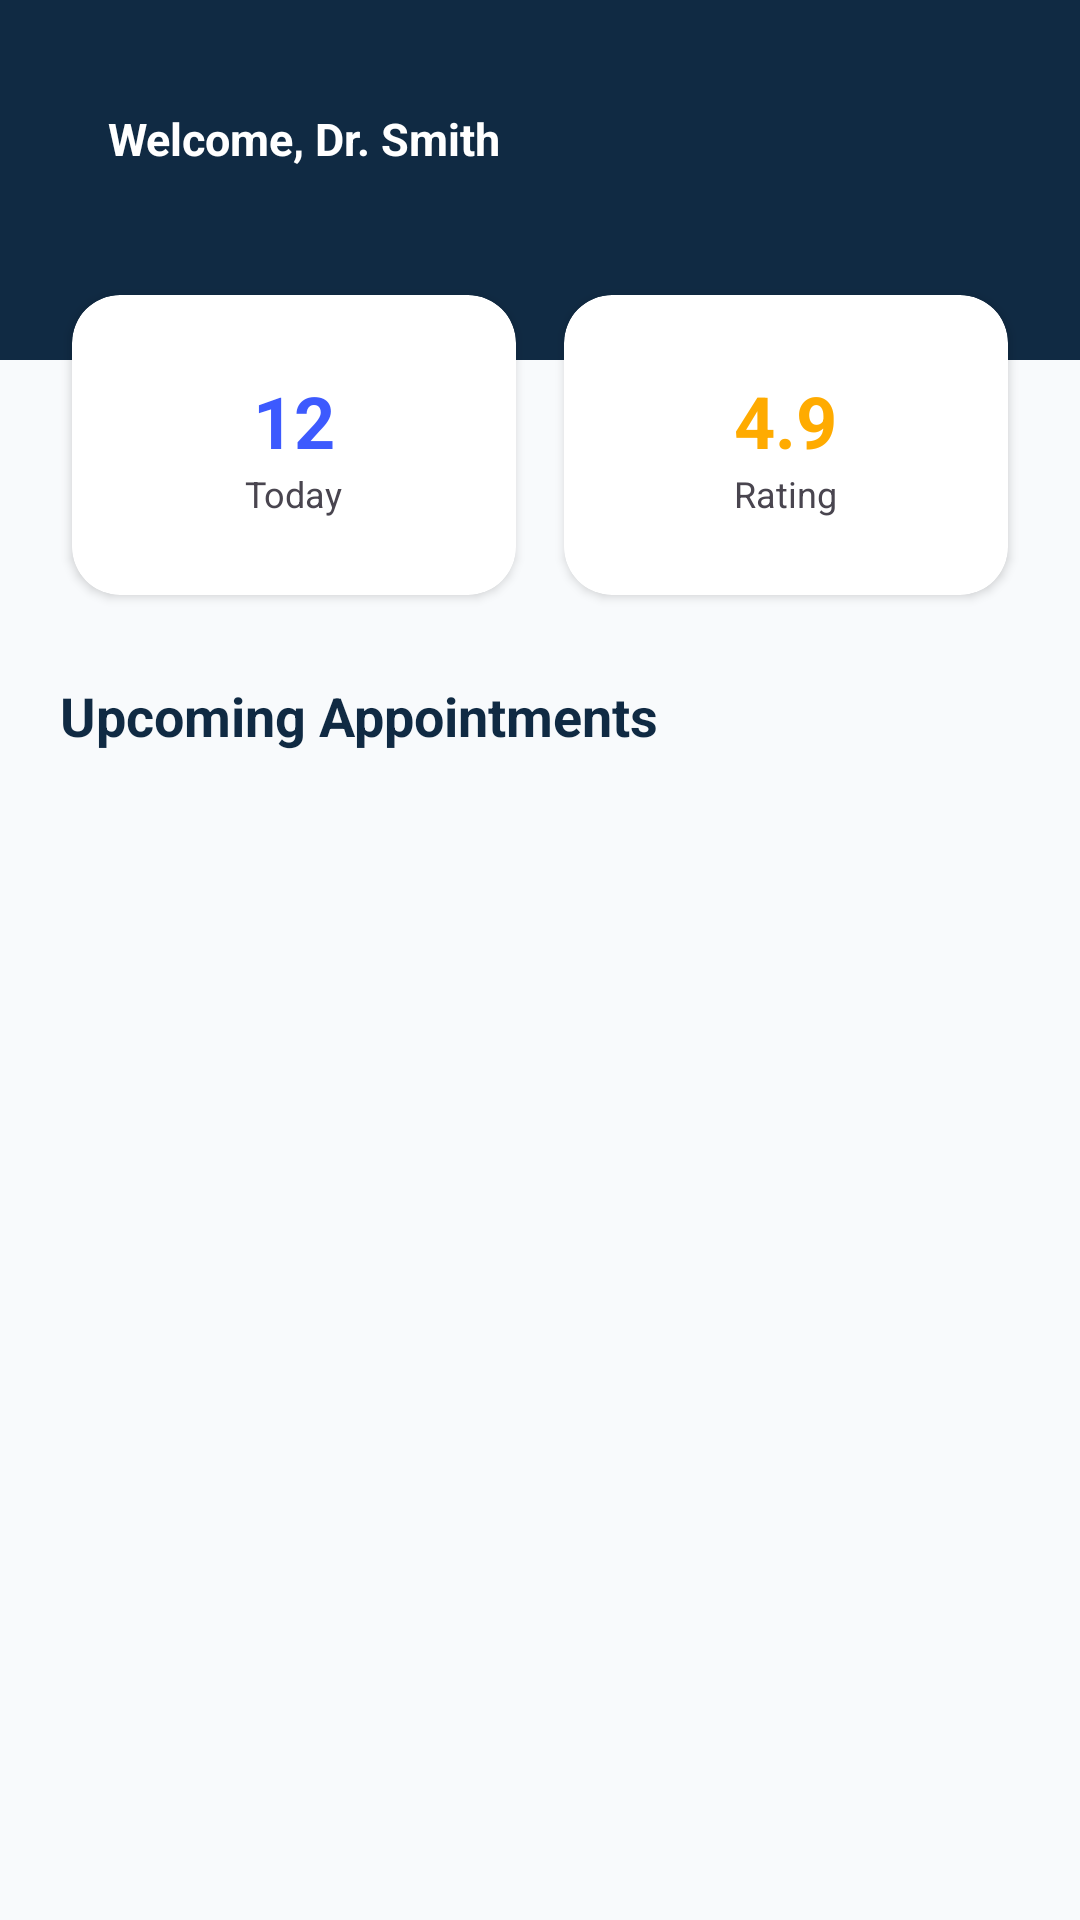

Here is an Android app screen rendered from its layout file. Give the layout XML and the strings, colors and styles it references.
<!-- AndroidManifest.xml: application theme Theme.MyHealth -->
<!-- res/layout/activity_doctor_dashboard.xml -->
<?xml version="1.0" encoding="utf-8"?>
<androidx.constraintlayout.widget.ConstraintLayout
    xmlns:android="http://schemas.android.com/apk/res/android"
    xmlns:app="http://schemas.android.com/apk/res-auto"
    android:layout_width="match_parent"
    android:layout_height="match_parent"
    android:background="#F8FAFC">

    
    <RelativeLayout
        android:id="@+id/header"
        android:layout_width="match_parent"
        android:layout_height="120dp"
        android:background="#102A43"
        android:padding="24dp"
        app:layout_constraintTop_toTopOf="parent">

        <TextView
            android:id="@+id/tvWelcomeDoc"
            android:layout_width="wrap_content"
            android:layout_height="wrap_content"
            android:text="Welcome, Dr. Smith"
            android:textColor="#FFFFFF"
            android:textSize="15sp"
            android:layout_margin="12dp"
            android:textStyle="bold" />

        <ImageView
            android:id="@+id/btnProfileSettings"
            android:layout_width="40dp"
            android:layout_height="40dp"
            android:layout_margin="12dp"
            android:layout_alignParentEnd="true"
            android:src="@drawable/settings"
            app:tint="#FFFFFF" />
    </RelativeLayout>

    
    <LinearLayout
        android:id="@+id/statsRow"
        android:layout_width="match_parent"
        android:layout_height="wrap_content"
        android:layout_marginTop="-30dp"
        android:orientation="horizontal"
        android:paddingHorizontal="16dp"
        app:layout_constraintTop_toBottomOf="@id/header">

        
        <androidx.cardview.widget.CardView
            android:layout_width="0dp"
            android:layout_height="100dp"
            android:layout_weight="1"
            android:layout_margin="8dp"
            app:cardCornerRadius="16dp">
            <LinearLayout
                android:gravity="center"
                android:orientation="vertical"
                android:layout_width="match_parent"
                android:backgroundTint="#F2F5FF"
                android:layout_height="match_parent">
                <TextView
                    android:id="@+id/tvTodayCount"
                    android:layout_width="wrap_content"
                    android:layout_height="wrap_content"
                    android:text="12"
                    android:textSize="24sp"
                    android:textStyle="bold"
                    android:textColor="#3D5AFE"/>
                <TextView
                    android:layout_width="wrap_content"
                    android:layout_height="wrap_content"
                    android:text="Today"
                    android:textSize="12sp"/>
            </LinearLayout>
        </androidx.cardview.widget.CardView>

        
        <androidx.cardview.widget.CardView
            android:layout_width="0dp"
            android:layout_height="100dp"
            android:layout_weight="1"
            android:layout_margin="8dp"
            app:cardCornerRadius="16dp">
            <LinearLayout
                android:gravity="center"
                android:orientation="vertical"
                android:layout_width="match_parent"
                android:backgroundTint="#F2F5FF"
                android:layout_height="match_parent">
                <TextView
                    android:id="@+id/tvRating"
                    android:layout_width="wrap_content"
                    android:layout_height="wrap_content"
                    android:text="4.9"
                    android:textSize="24sp"
                    android:textStyle="bold"
                    android:textColor="#FFAB00"/>
                <TextView
                    android:layout_width="wrap_content"
                    android:layout_height="wrap_content"
                    android:text="Rating"
                    android:textSize="12sp"/>
            </LinearLayout>
        </androidx.cardview.widget.CardView>
    </LinearLayout>

    <TextView
        android:id="@+id/titleAppts"
        android:layout_width="wrap_content"
        android:layout_height="wrap_content"
        android:layout_margin="20dp"
        android:text="Upcoming Appointments"
        android:textColor="#102A43"
        android:textSize="18sp"
        android:textStyle="bold"
        app:layout_constraintStart_toStartOf="parent"
        app:layout_constraintTop_toBottomOf="@id/statsRow" />

    <androidx.recyclerview.widget.RecyclerView
        android:id="@+id/rvAppointments"
        android:layout_width="match_parent"
        android:layout_height="0dp"
        android:padding="12dp"
        app:layout_constraintBottom_toBottomOf="parent"
        app:layout_constraintTop_toBottomOf="@id/titleAppts" />

</androidx.constraintlayout.widget.ConstraintLayout>
<!-- resources referenced by this layout -->
<resources>
  <style name="Theme.MyHealth" parent="Base.Theme.MyHealth" />
  <style name="Base.Theme.MyHealth" parent="Theme.Material3.DayNight.NoActionBar">
          <item name="android:windowBackground">@color/background_page</item>
          <item name="android:navigationBarColor">@color/background_page</item>
          <item name="android:windowLightNavigationBar" tools:targetApi="o_mr1">true</item>
          <item name="android:statusBarColor">@android:color/transparent</item>
          <item name="colorPrimary">@color/theme_primary</item>
          <item name="colorOnPrimary">@color/white</item>
          <item name="colorSurface">@color/background_page</item>
          <item name="colorOnSurface">@color/text_primary</item>
          <item name="colorOnSurfaceVariant">@color/text_secondary</item>
      </style>
  <color name="background_page">#FFFFFF</color>
  <color name="theme_primary">#1D9AAB</color>
  <color name="white">#FFFFFFFF</color>
  <color name="text_primary">#FF000000</color>
  <color name="text_secondary">#FF757575</color>
</resources>
